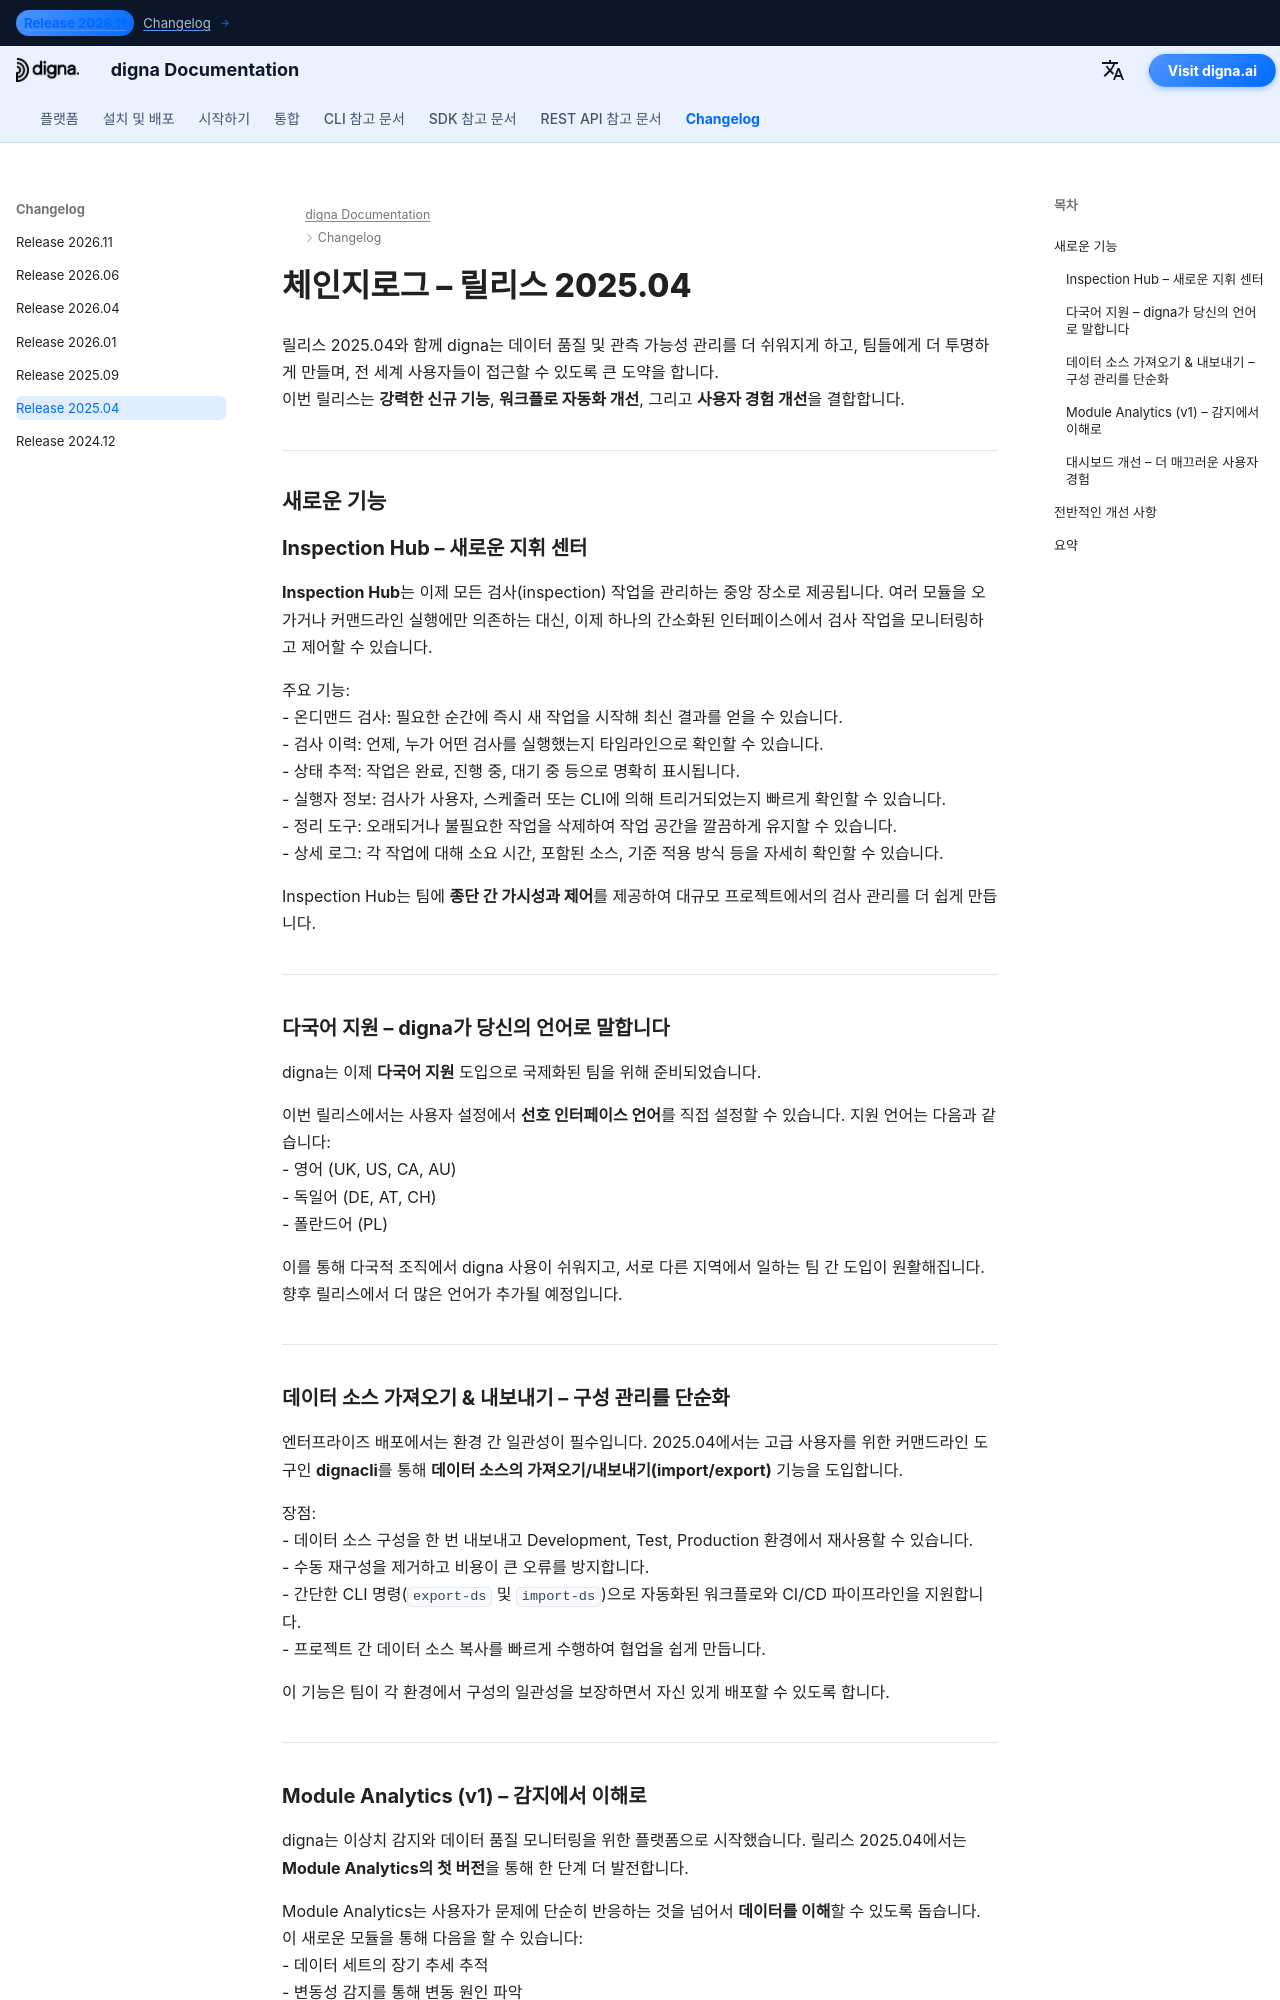

repository: dignaai/digna-docs · page: ko/changelog/Release_202504/index.html · generator: mkdocs

---
title: digna 릴리스 2025.04 | Inspection Hub, 다국어 지원, Module Analytics
description: digna 릴리스 2025.04의 새로운 기능을 확인하세요. 이번 버전에서는 Inspection Hub, 다국어 지원(영어, 독일어, 폴란드어), dignacli를 통한 데이터 소스의 가져오기/내보내기, Module Analytics의 첫 릴리스, 그리고 개선된 대시보드 경험이 도입됩니다.
keywords: digna Release 2025.04, digna changelog, digna inspection hub, digna multi-language support, digna module analytics, digna import export, digna CLI, release notes, data observability, data quality monitoring
image: /assets/logo_square.png
---

# 체인지로그 – 릴리스 2025.04

릴리스 2025.04와 함께 digna는 데이터 품질 및 관측 가능성 관리를 더 쉬워지게 하고, 팀들에게 더 투명하게 만들며, 전 세계 사용자들이 접근할 수 있도록 큰 도약을 합니다.  
이번 릴리스는 **강력한 신규 기능**, **워크플로 자동화 개선**, 그리고 **사용자 경험 개선**을 결합합니다.  

---

## 새로운 기능

### Inspection Hub – 새로운 지휘 센터
**Inspection Hub**는 이제 모든 검사(inspection) 작업을 관리하는 중앙 장소로 제공됩니다. 여러 모듈을 오가거나 커맨드라인 실행에만 의존하는 대신, 이제 하나의 간소화된 인터페이스에서 검사 작업을 모니터링하고 제어할 수 있습니다.  

주요 기능:  
- 온디맨드 검사: 필요한 순간에 즉시 새 작업을 시작해 최신 결과를 얻을 수 있습니다.  
- 검사 이력: 언제, 누가 어떤 검사를 실행했는지 타임라인으로 확인할 수 있습니다.  
- 상태 추적: 작업은 완료, 진행 중, 대기 중 등으로 명확히 표시됩니다.  
- 실행자 정보: 검사가 사용자, 스케줄러 또는 CLI에 의해 트리거되었는지 빠르게 확인할 수 있습니다.  
- 정리 도구: 오래되거나 불필요한 작업을 삭제하여 작업 공간을 깔끔하게 유지할 수 있습니다.  
- 상세 로그: 각 작업에 대해 소요 시간, 포함된 소스, 기준 적용 방식 등을 자세히 확인할 수 있습니다.  

Inspection Hub는 팀에 **종단 간 가시성과 제어**를 제공하여 대규모 프로젝트에서의 검사 관리를 더 쉽게 만듭니다.  

---

### 다국어 지원 – digna가 당신의 언어로 말합니다
digna는 이제 **다국어 지원** 도입으로 국제화된 팀을 위해 준비되었습니다.  

이번 릴리스에서는 사용자 설정에서 **선호 인터페이스 언어**를 직접 설정할 수 있습니다. 지원 언어는 다음과 같습니다:  
- 영어 (UK, US, CA, AU)  
- 독일어 (DE, AT, CH)  
- 폴란드어 (PL)  

이를 통해 다국적 조직에서 digna 사용이 쉬워지고, 서로 다른 지역에서 일하는 팀 간 도입이 원활해집니다. 향후 릴리스에서 더 많은 언어가 추가될 예정입니다.  

---
